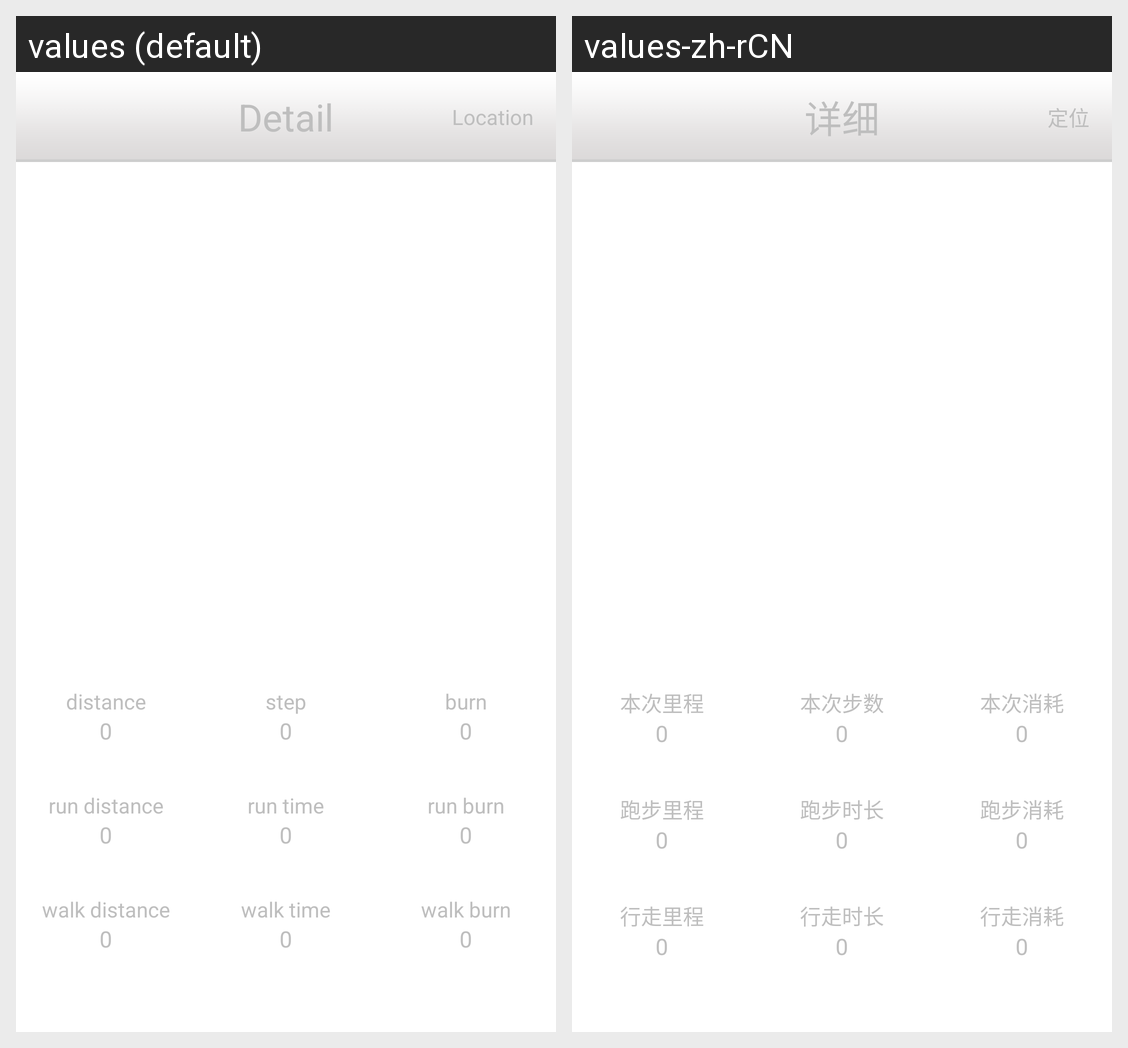

The same Android screen rendered under two of its app's locales, left to right. List the strings drawn on it with the default value and each locale's translation.
Android screen res/layout/detail_info.xml rendered under 2 locales, left to right: values (default), values-zh-rCN. Device: Nexus 5 (rendered at 1080×1920; each locale shown at half size, 540×960, under a caption strip naming it); theme AppTheme.
Strings drawn on this screen, with the default value and each locale's value (text and hints the layout hard-codes, and strings that could not be matched under every locale, appear in the picture but are not listed):

detail
  values: Detail
  values-zh-rCN: 详细

locate
  values: Location
  values-zh-rCN: 定位

distance_onetime
  values: distance
  values-zh-rCN: 本次里程

step_onetime
  values: step
  values-zh-rCN: 本次步数

burn_onetime
  values: burn
  values-zh-rCN: 本次消耗

distance_run
  values: run distance
  values-zh-rCN: 跑步里程

time_run
  values: run time
  values-zh-rCN: 跑步时长

burn_run
  values: run burn
  values-zh-rCN: 跑步消耗

distance_walk
  values: walk distance
  values-zh-rCN: 行走里程

time_walk
  values: walk time
  values-zh-rCN: 行走时长

burn_walk
  values: walk burn
  values-zh-rCN: 行走消耗
